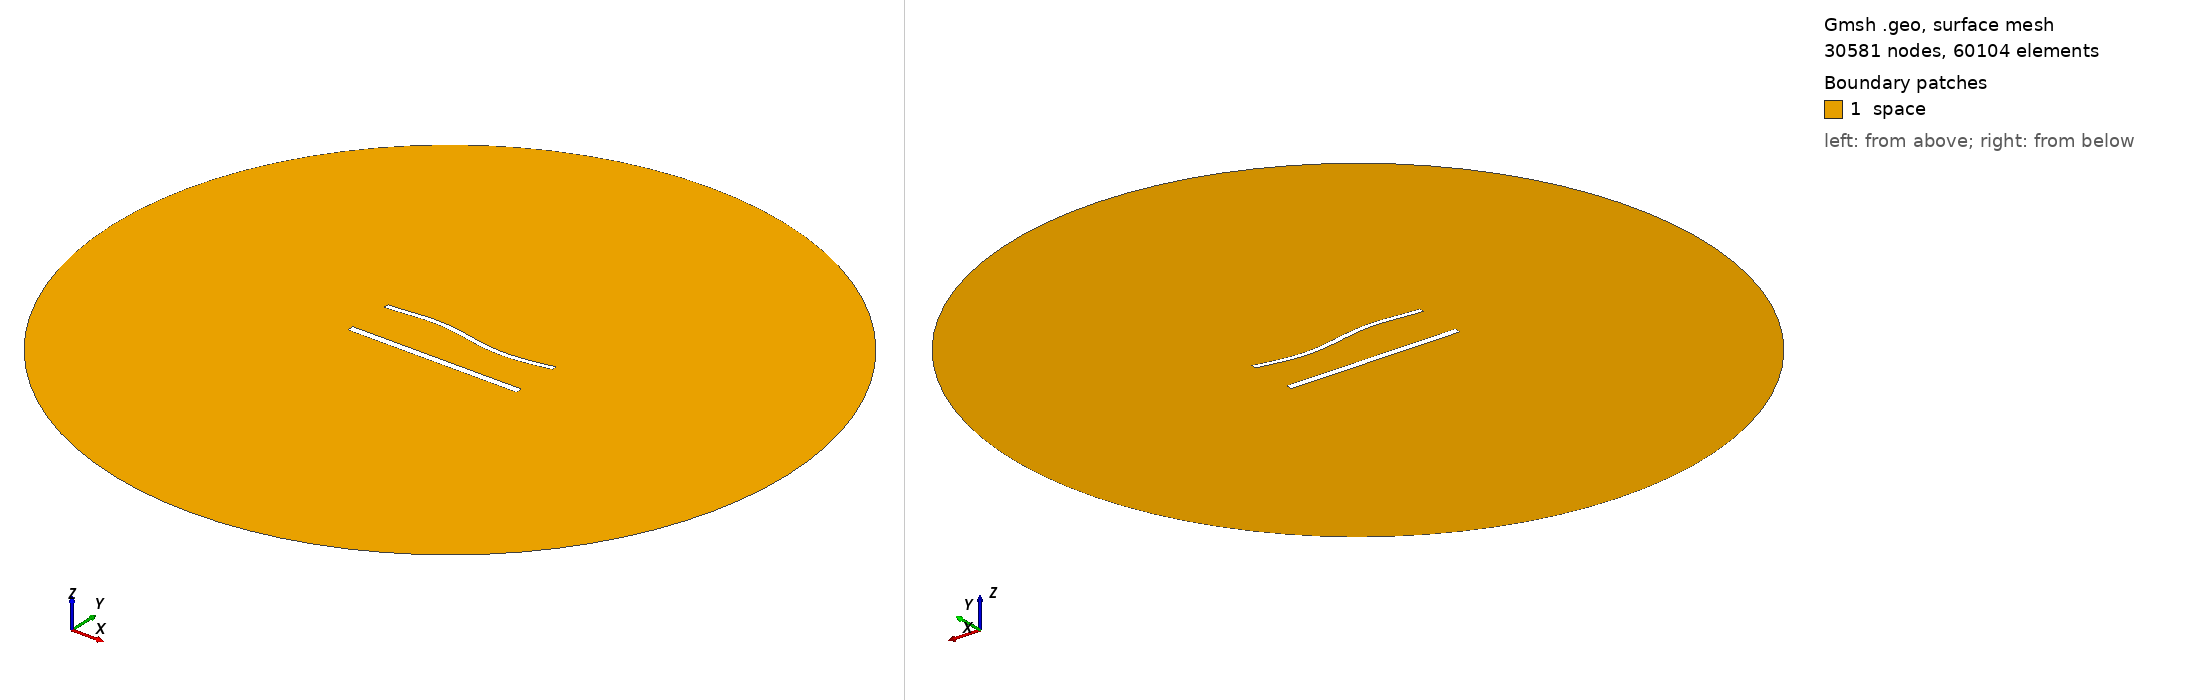

Gmsh geometry script, surface-meshed: 30581 nodes, 60104 surface elements. Boundary patches (legend numbers): 1 space. Left view from above one corner, right view from below the opposite corner. Legend entries are the model's physical surfaces. The drawing asked Gmsh for element sizes between 1% and 20% of the model's largest extent; the script's own settings can give other sizes.

=== 1475.geo (drawn) ===
//---------------------------------------
// Geometry kernel
//---------------------------------------

SetFactory("OpenCASCADE");



//---------------------------------------
// Parameters of the geometry
//---------------------------------------

// Overetch of the upper plate
overetch = 0.375;

// Distance between the plates
distance = 27.5;

// Discretization over the x axis (for the deformation)
nx = 50; 

// Length of the plate
L = 100 - overetch; 

// Number of modes
n = 4; 

// 1st mode coefficient
coeff(1) = -1.5;
beta(1) = 0.596864 * 3.1415926535 / L;

// 2nd mode coefficient
coeff(2) = 0.0;
beta(2) = 1.49418 * 3.1415926535 / L;

// 3rd mode coefficient
coeff(3) = 1.5;
beta(3) = 2.50025 * 3.1415926535 / L;

// 4th mode coefficient
coeff(4) = 0.0;
beta(4) = 3.49999 * 3.1415926535 / L;



//---------------------------------------
// Upper plate (deformed rectangle)
//---------------------------------------

// Coordiantes of the upper plate
xmin = -50;
xmax = 50 - overetch;

// Height of the upper plate
yheight = 4 - 2 * overetch;

// Indexes of the points
UpperID[] = {};
LowerID[] = {};
LeftID[] = {};
RightID[] = {};

// Point index
p = 1;

// Horizontal edges
For i In {1:nx}
    x = xmin + (i-1)*(xmax - xmin)/(nx-1);

    y_bottom = distance / 2 + overetch;
    For j In {1:n}
        C = (Cosh(beta(j)*L) + Cos(beta(j)*L)) / (Sinh(beta(j)*L) + Sin(beta(j)*L));
        y_bottom  = y_bottom + coeff(j) * (Cosh(beta(j)*(x+50)) - Cos(beta(j)*(x+50)) - C * (Sinh(beta(j)*(x+50)) - Sin(beta(j)*(x+50))));
    EndFor

    y_top = y_bottom + yheight;

    Point(p) = {x, y_top, 0, 1.0};
    UpperID[i] = p;
    p = p + 1;

    Point(p) = {x, y_bottom, 0, 1.0};
    LowerID[i] = p;
    p = p + 1;
EndFor

// Create point lists
UpperPts[] = {}; LowerPts[] = {};
For i In {1:nx}
  UpperPts[] += {UpperID[i]};
  LowerPts[] += {LowerID[i]};
EndFor

// Build splines
Spline(1) = {UpperPts[]};
Spline(2) = {LowerPts[]};
Line(3) = {LowerPts[nx-1], UpperPts[nx-1]};
Line(4) = {LowerPts[0], UpperPts[0]};

// Build the plane surface
Curve Loop(1) = {2, 3, -1, -4};
Plane Surface(1) = {1};



//---------------------------------------
// Lower plate (rectangle)
//---------------------------------------

// Vertices
Point(1001) = {-50, -distance/2, 0, 1.0};
Point(1002) = { 50, -distance/2, 0, 1.0};
Point(1003) = { 50,  -distance/2 + 4, 0, 1.0};
Point(1004) = {-50,  -distance/2 + 4, 0, 1.0};

// Edges
Line(5) = {1001, 1002};
Line(6) = {1002, 1003};
Line(7) = {1003, 1004};
Line(8) = {1004, 1001};

// Plane surface
Line Loop(2) = {5, 6, 7, 8};
Plane Surface(2) = {2}; 



//---------------------------------------
// Outer (fictious) boundary
//---------------------------------------

// Points
Point(1005) = {0, 0, 0};       // Center
Point(1006) = {200, 0, 0};     // Start point
Point(1007) = {0, 200, 0};     // 90 degrees
Point(1008) = {-200, 0, 0};    // 180 degrees
Point(1009) = {0, -200, 0};    // 270 degrees

// Circle arcs (each needs start, center, end)
Circle(9) = {1006, 1005, 1007};
Circle(10) = {1007, 1005, 1008};
Circle(11) = {1008, 1005, 1009};
Circle(12) = {1009, 1005, 1006};

// Plane surface for the entire domain
Curve Loop(3) = {9, 10, 11, 12};
Surface(3) = {3};

// Subtract the plates from the whole domain to obtain the actual domain where we want to solve the equations
BooleanDifference{ Surface{3}; Delete; }{ Surface{1}; Surface{2}; Delete; }




//---------------------------------------
// Transfinite Lines/Curves
//---------------------------------------

// Set the number of points on the boundaries
r = 6;
d = 0.15;

// Plates
Transfinite Curve {1} = 50*r/4 Using Progression 1;
Transfinite Line {2} = 50*r Using Progression 1;
Transfinite Curve {3, 4} = 2*r Using Progression 1+d;
Transfinite Line {5} = 50*r/4 Using Progression 1;
Transfinite Line {7} = 50*r Using Progression 1;
Transfinite Line {6} = 2*r Using Progression 1-d;
Transfinite Line {8} = 2*r Using Progression 1+d;

// Outer boundary
Transfinite Line {9, 10, 11, 12} = 20 Using Progression 1;



//---------------------------------------
// Physical groups
//---------------------------------------                

// Physical curves (boundaries)
Physical Line("force_segment", 10) = {2};
Physical Line("upper_plate", 11) = {1, 3, 4};
Physical Line("lower_plate", 12) = {5, 6, 7, 8};
Physical Line("boundary", 20) = {9, 10, 11, 12};

// Physical Surfaces
Physical Surface("space", 30) = {3};



//---------------------------------------
// 6. Generate the Mesh
//---------------------------------------

// 2D mesh generation
Mesh 2;
